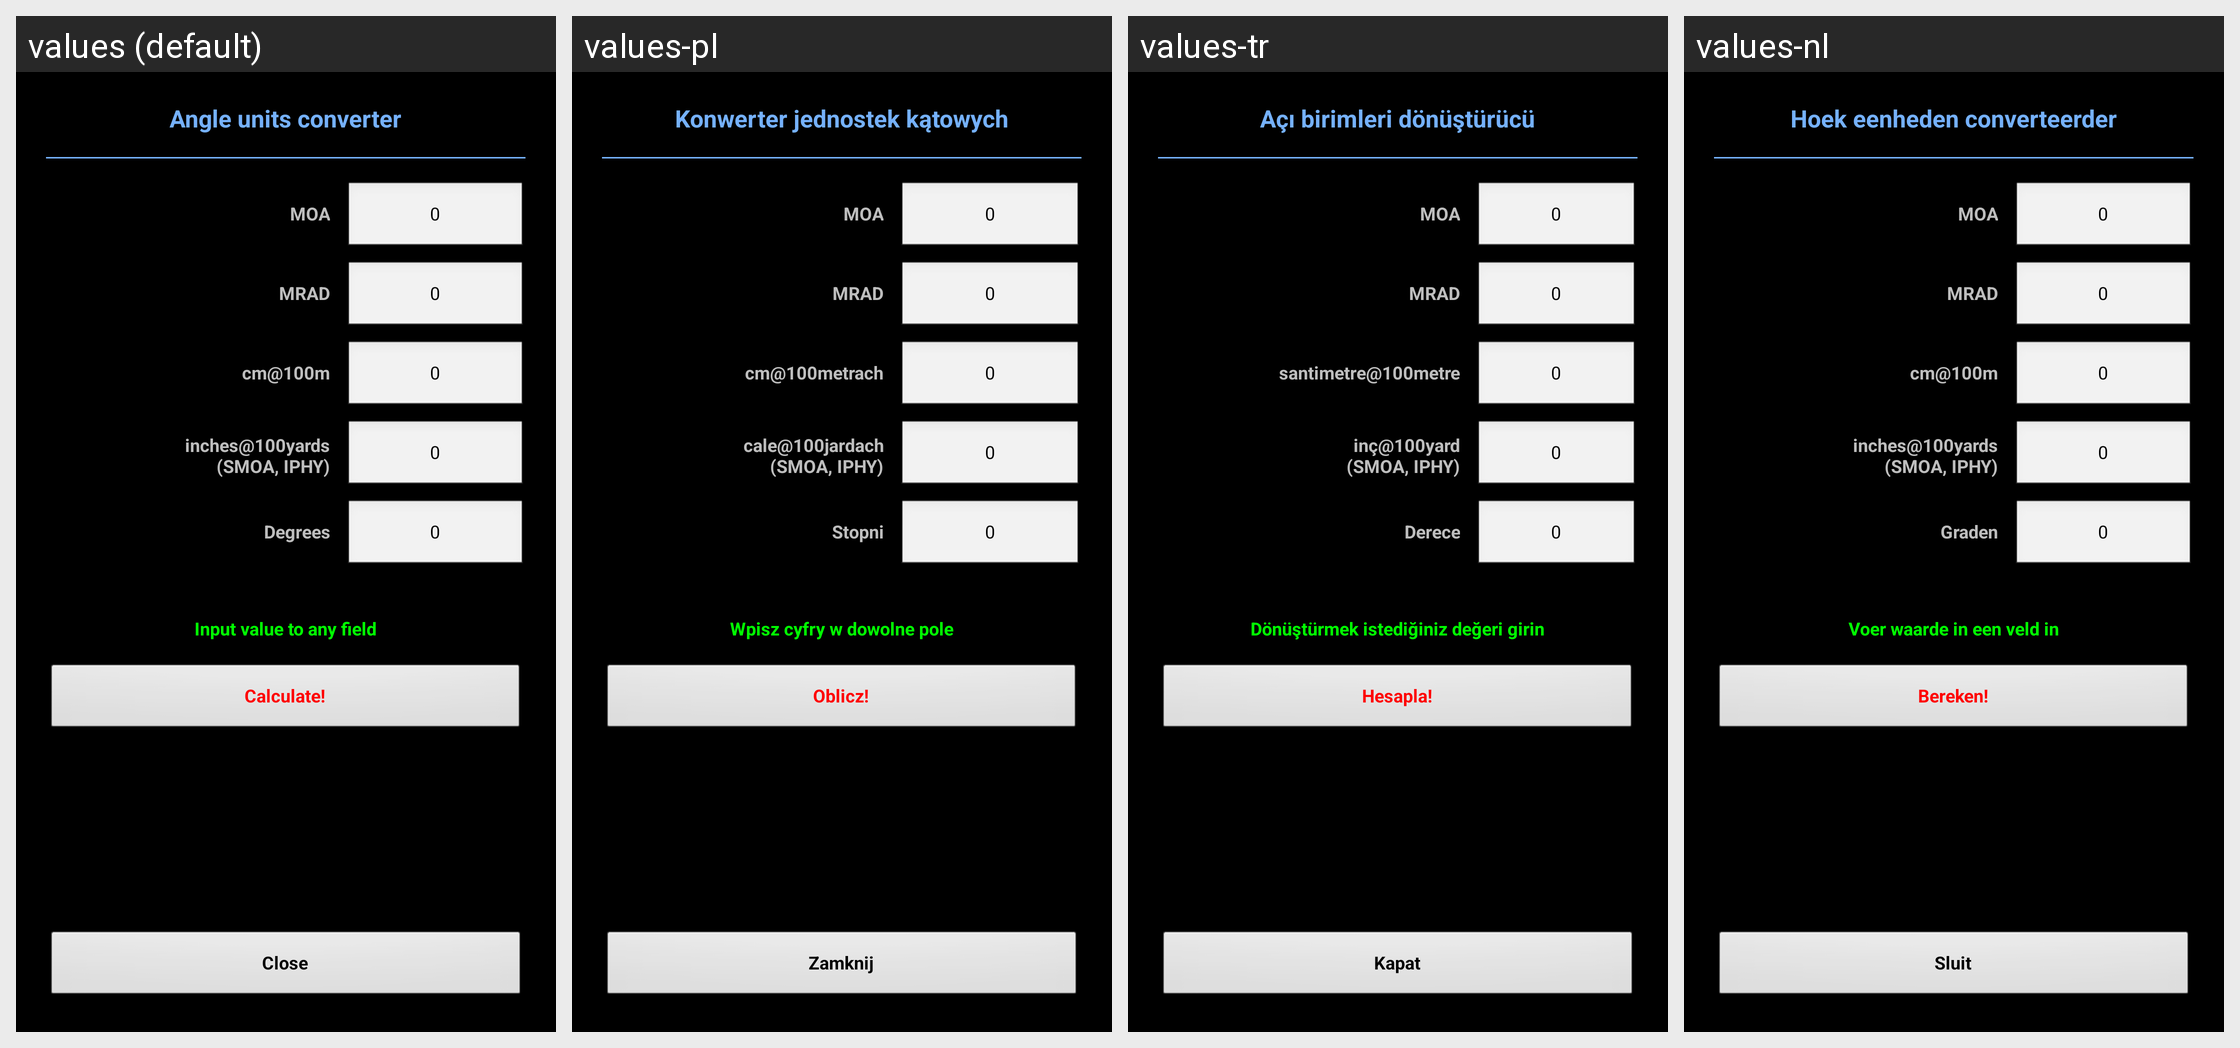

The same Android screen rendered under several of its app's locales, left to right. List the strings drawn on it with the default value and each locale's translation.
Android screen res/layout/converter_angle.xml rendered under 4 locales, left to right: values (default), values-pl, values-tr, values-nl. Device: Nexus 5 (rendered at 1080×1920; each locale shown at half size, 540×960, under a caption strip naming it); theme MyTheme.
Other locales in the repository, not shown: values-ar, values-be, values-bg, values-bn, values-da, values-de, values-en-rGB, values-es, values-fa, values-fi, values-fr, values-hi, values-in, values-it, values-ja, values-ko, values-nb, values-pt, values-pt-rBR, values-pt-rPT, values-ru, values-sv, values-tg, values-zh, values-zh-rCN, values-zh-rHK, values-zh-rSG, values-zh-rTW.
Strings drawn on this screen, with the default value and each locale's value (text and hints the layout hard-codes, and strings that could not be matched under every locale, appear in the picture but are not listed):

angle_units_converter_label
  values: Angle units converter
  values-pl: Konwerter jednostek kątowych
  values-tr: Açı birimleri dönüştürücü
  values-nl: Hoek eenheden converteerder

MOA_label
  values: MOA
  values-pl: MOA
  values-tr: MOA
  values-nl: MOA

zero_text
  values: 0
  values-pl: 0
  values-tr: 0
  values-nl: 0

MIL_text
  values: MRAD
  values-pl: MRAD
  values-tr: MRAD
  values-nl: MRAD

cm_at_100_text
  values: cm@100m
  values-pl: cm@100metrach
  values-tr: santimetre@100metre
  values-nl: cm@100m

smoa_text
  values: inches@100yards
      (SMOA, IPHY)
  values-pl: cale@100jardach
      (SMOA, IPHY)
  values-tr: inç@100yard
      (SMOA, IPHY)
  values-nl: inches@100yards
      (SMOA, IPHY)

degrees_text
  values: Degrees
  values-pl: Stopni
  values-tr: Derece
  values-nl: Graden

input_in_any_field_label
  values: Input value to any field
  values-pl: Wpisz cyfry w dowolne pole
  values-tr: Dönüştürmek istediğiniz değeri girin
  values-nl: Voer waarde in een veld in

calc_label
  values: Calculate!
  values-pl: Oblicz!
  values-tr: Hesapla!
  values-nl: Bereken!

close_label
  values: Close
  values-pl: Zamknij
  values-tr: Kapat
  values-nl: Sluit
